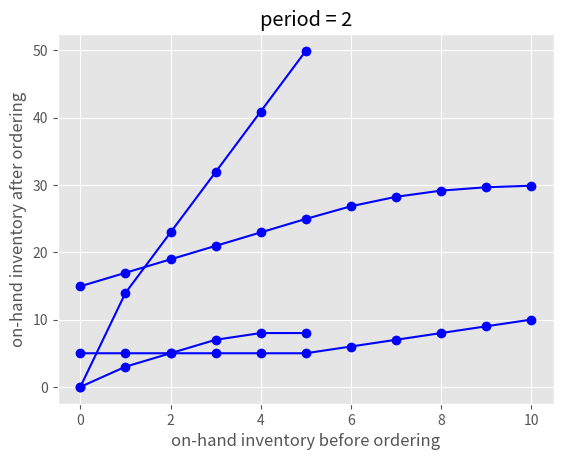

Reproduce this figure in Python.
import numpy as np
from scipy.stats import binom
import matplotlib.pyplot as plt
# from numpy.random import normal as normal
from scipy.stats import norm as norm


def generateDist(N, prob):
	dist = np.zeros(N + 1)
	for i in range(N + 1):
		dist[i] = binom.pmf(i, N, prob)
	print(dist)
	print(np.sum(dist))
	return dist

def dp(p, c, N, T, prob):
	V=np.zeros((N+1, T+1))
	Y=np.zeros((N+1, T+1))

	dist = generateDist(N, prob)

	for t in range(1,T+1):
		for q in range(N+1):
			# print(t,q)
			cand=[]
			for yt in range(q, N+1):

				pi=0
				for x in range(yt+1):
					pi+=x*dist[x]
				for x in range(yt+1, N+1):
					pi+=yt*dist[x]
				pi=pi*p-(yt-q)*c

				e=0
				for x in range(yt+1):
					e+=V[yt-x][t-1]*dist[x]
				for x in range(yt+1, N+1):
					e+=V[0][t-1]*dist[x]
				print(e)
				cand.append((pi+e, yt))
			pick=max(cand)
			V[q][t]=pick[0]
			Y[q][t]=pick[1]
			# print(V)
			# print(max(cand))
	return Y, V

def drawVq(N,Y,V,t):
	x=[i for i in range(N+1)]
	y=[V[i][t] for i in range(N+1)]
	plt.style.use('ggplot')
	plt.plot(x,y, marker='o', color='blue')
	plt.xlabel("on-hand inventory before ordering")
	plt.ylabel("expected profit to the end")
	plt.title("period = " + str(t))
	plt.show()
def drawVt(T,Y,V,q):
	x=[i for i in range(T+1)]
	y=[V[q][i] for i in range(T+1)]
	plt.style.use('ggplot')
	plt.plot(x,y, marker='o', color='blue')
	plt.xlabel("period")
	plt.ylabel("expected profit to the end")
	plt.title("on-hand inventory before ordering = " + str(q))
	plt.show()
def drawYq(N,Y,V,t):
	x=[i for i in range(N+1)]
	y=[Y[i][t] for i in range(N+1)]
	plt.style.use('ggplot')
	plt.plot(x,y, marker='o', color='blue')
	plt.xlabel("on-hand inventory before ordering")
	plt.ylabel("on-hand inventory after ordering")
	plt.title("period = " + str(t))
	plt.show()
def drawYt(T,Y,V,q):
	x=[i for i in range(T+1)]
	y=[Y[q][i] for i in range(T+1)]
	plt.style.use('ggplot')
	plt.plot(x,y, marker='o', color='blue')
	plt.xlabel("period")
	plt.ylabel("on-hand inventory after ordering")
	plt.title("on-hand inventory before ordering = " + str(q))
	plt.show()

def print_nicely(V):
    for t in range(len(V)):
        for y in range(len(V[0])):
            print(V[t][y], end = " ")
        print()
    print()



# def dp(p, c, N, T, prob):
Y,V=dp(5, 2, 10, 5, 0.3)
print_nicely(Y)
print_nicely(V)
# def draw(N,V,t):
drawVt(5,Y,V,4)
drawVq(10,Y,V,2)
drawYt(5,Y,V,1)
drawYq(10,Y,V,2)





	